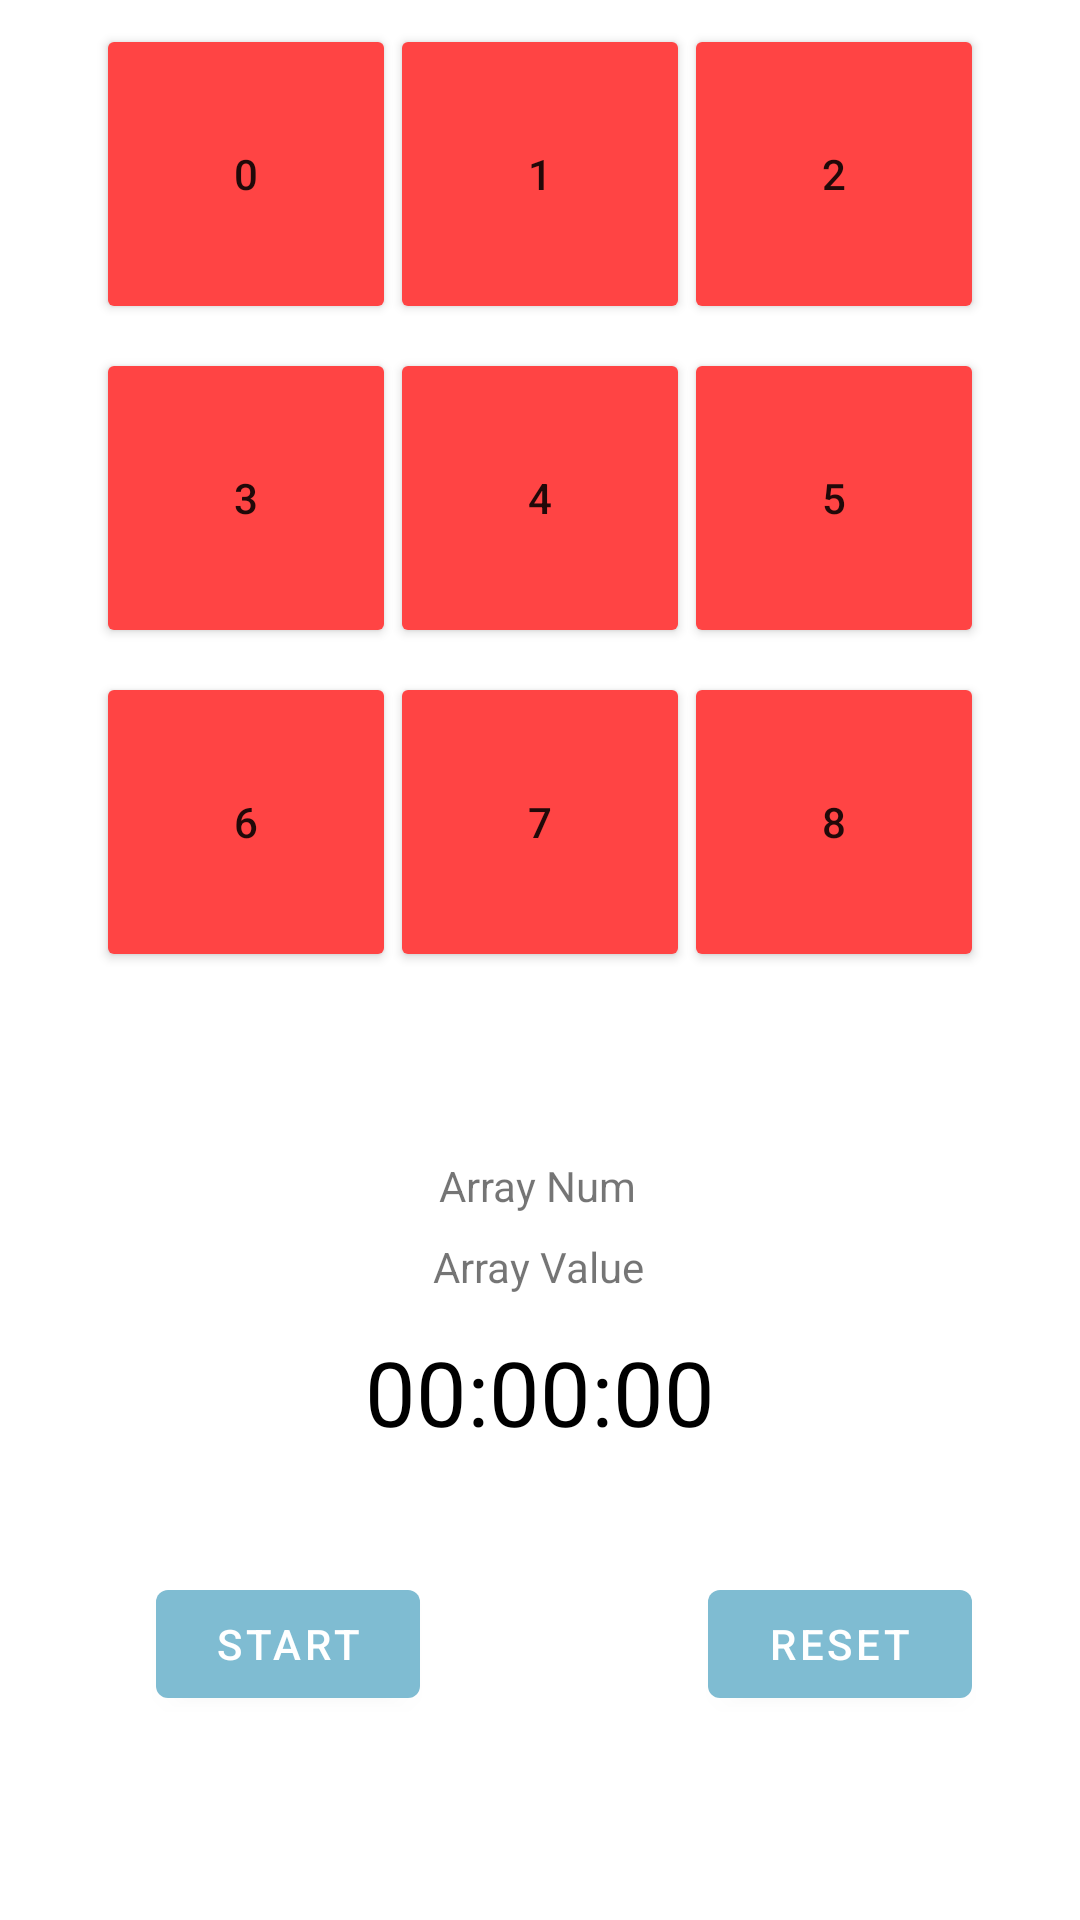

Android layout source for this screen:
<!-- AndroidManifest.xml: application theme Theme.Testing -->
<!-- res/layout/activity_main.xml -->
<?xml version="1.0" encoding="utf-8"?>
<androidx.constraintlayout.widget.ConstraintLayout xmlns:android="http://schemas.android.com/apk/res/android"
    xmlns:app="http://schemas.android.com/apk/res-auto"
    xmlns:tools="http://schemas.android.com/tools"
    android:layout_width="match_parent"
    android:layout_height="match_parent"
    tools:context=".MainActivity">

    <TextView
        android:id="@+id/textTimer"
        android:layout_width="wrap_content"
        android:layout_height="wrap_content"
        android:layout_marginBottom="40dp"
        android:text="00:00:00"
        android:textSize="30sp"
        android:textColor="@color/black"
        app:layout_constraintBottom_toTopOf="@+id/buttonReset"
        app:layout_constraintEnd_toEndOf="parent"
        app:layout_constraintStart_toStartOf="parent" />

    // 2 button sama text view diatas atribut buat time

    <com.google.android.material.button.MaterialButton
        android:id="@+id/buttonStartStop"
        android:layout_width="wrap_content"
        android:layout_height="wrap_content"
        android:layout_marginStart="52dp"
        android:layout_marginBottom="68dp"
        android:text="Start"
        app:icon="@drawable/ic_baseline_play_arrow_24"
        app:layout_constraintBottom_toBottomOf="parent"
        app:layout_constraintStart_toStartOf="parent" />

    <com.google.android.material.button.MaterialButton
        android:id="@+id/buttonReset"
        android:layout_width="wrap_content"
        android:layout_height="wrap_content"
        android:layout_marginStart="96dp"
        android:layout_marginBottom="68dp"
        android:text="Reset"
        app:icon="@drawable/ic_baseline_replay_24"
        app:layout_constraintBottom_toBottomOf="parent"
        app:layout_constraintStart_toEndOf="@+id/buttonStartStop" />

    <Button
        android:id="@+id/button"
        android:layout_width="100dp"
        android:layout_height="100dp"
        android:layout_marginStart="32dp"
        android:layout_marginTop="8dp"
        android:text="0"
        android:visibility="visible"
        app:layout_constraintStart_toStartOf="parent"
        app:layout_constraintTop_toTopOf="parent"
        android:backgroundTint="@android:color/holo_red_light"/>

    <Button
        android:id="@+id/button2"
        android:layout_width="100dp"
        android:layout_height="100dp"
        android:layout_marginStart="16dp"
        android:layout_marginTop="8dp"
        android:layout_marginEnd="16dp"
        android:text="1"
        android:visibility="visible"
        app:layout_constraintEnd_toStartOf="@+id/button3"
        app:layout_constraintStart_toEndOf="@+id/button"
        app:layout_constraintTop_toTopOf="parent"
        android:backgroundTint="@android:color/holo_red_light"/>

    <Button
        android:id="@+id/button3"
        android:layout_width="100dp"
        android:layout_height="100dp"
        android:layout_marginTop="8dp"
        android:layout_marginEnd="32dp"
        android:text="2"
        android:visibility="visible"
        app:layout_constraintEnd_toEndOf="parent"
        app:layout_constraintTop_toTopOf="parent"
        android:backgroundTint="@android:color/holo_red_light"/>

    <Button
        android:id="@+id/button4"
        android:layout_width="100dp"
        android:layout_height="100dp"
        android:layout_marginStart="32dp"
        android:layout_marginTop="8dp"
        android:text="3"
        android:visibility="visible"
        app:layout_constraintStart_toStartOf="parent"
        app:layout_constraintTop_toBottomOf="@+id/button"
        android:backgroundTint="@android:color/holo_red_light"/>

    <Button
        android:id="@+id/button5"
        android:layout_width="100dp"
        android:layout_height="100dp"
        android:layout_marginStart="16dp"
        android:layout_marginTop="8dp"
        android:layout_marginEnd="16dp"
        android:text="4"
        android:visibility="visible"
        app:layout_constraintEnd_toStartOf="@+id/button6"
        app:layout_constraintStart_toEndOf="@+id/button4"
        app:layout_constraintTop_toBottomOf="@+id/button2"
        android:backgroundTint="@android:color/holo_red_light"/>

    <Button
        android:id="@+id/button6"
        android:layout_width="100dp"
        android:layout_height="100dp"
        android:layout_marginTop="8dp"
        android:layout_marginEnd="32dp"
        android:text="5"
        android:visibility="visible"
        app:layout_constraintEnd_toEndOf="parent"
        app:layout_constraintTop_toBottomOf="@+id/button3"
        android:backgroundTint="@android:color/holo_red_light"/>


    <Button
        android:id="@+id/button7"
        android:layout_width="100dp"
        android:layout_height="100dp"
        android:layout_marginStart="32dp"
        android:layout_marginTop="8dp"
        android:text="6"
        android:visibility="visible"
        app:layout_constraintStart_toStartOf="parent"
        app:layout_constraintTop_toBottomOf="@+id/button4"
        android:backgroundTint="@android:color/holo_red_light"/>

    <Button
        android:id="@+id/button8"
        android:layout_width="100dp"
        android:layout_height="100dp"
        android:layout_marginStart="16dp"
        android:layout_marginTop="8dp"
        android:layout_marginEnd="16dp"
        android:text="7"
        android:visibility="visible"
        app:layout_constraintEnd_toStartOf="@+id/button9"
        app:layout_constraintStart_toEndOf="@+id/button7"
        app:layout_constraintTop_toBottomOf="@+id/button5"
        android:backgroundTint="@android:color/holo_red_light"/>

    <Button
        android:id="@+id/button9"
        android:layout_width="100dp"
        android:layout_height="100dp"
        android:layout_marginTop="8dp"
        android:layout_marginEnd="32dp"
        android:text="8"
        android:visibility="visible"
        app:layout_constraintEnd_toEndOf="parent"
        app:layout_constraintTop_toBottomOf="@+id/button6"
        android:backgroundTint="@android:color/holo_red_light"/>

    <TextView
        android:id="@+id/textView"
        android:layout_width="wrap_content"
        android:layout_height="wrap_content"
        android:layout_marginBottom="8dp"
        android:text="Array Num"
        app:layout_constraintBottom_toTopOf="@+id/textView2"
        app:layout_constraintEnd_toEndOf="parent"
        app:layout_constraintHorizontal_bias="0.497"
        app:layout_constraintStart_toStartOf="parent" />

    <TextView
        android:id="@+id/textView2"
        android:layout_width="wrap_content"
        android:layout_height="wrap_content"
        android:layout_marginBottom="12dp"
        android:text="Array Value"
        app:layout_constraintBottom_toTopOf="@+id/textTimer"
        app:layout_constraintEnd_toEndOf="parent"
        app:layout_constraintHorizontal_bias="0.498"
        app:layout_constraintStart_toStartOf="parent" />


</androidx.constraintlayout.widget.ConstraintLayout>
<!-- resources referenced by this layout -->
<resources>
  <color name="black">#FF000000</color>
  <style name="Theme.Testing" parent="Theme.MaterialComponents.DayNight.DarkActionBar">
          
          <item name="colorPrimary">@color/theme1</item>
          <item name="colorPrimaryVariant">@color/purple_700</item>
          <item name="colorOnPrimary">@color/white</item>
          
          <item name="colorSecondary">@color/teal_200</item>
          <item name="colorSecondaryVariant">@color/teal_700</item>
          <item name="colorOnSecondary">@color/black</item>
          
          <item name="android:statusBarColor" tools:targetApi="l">?attr/colorPrimaryVariant</item>
          
      </style>
  <color name="theme1">#7FBCD2</color>
  <color name="purple_700">#FF3700B3</color>
  <color name="white">#FFFFFFFF</color>
  <color name="teal_200">#FF03DAC5</color>
  <color name="teal_700">#FF018786</color>
</resources>
